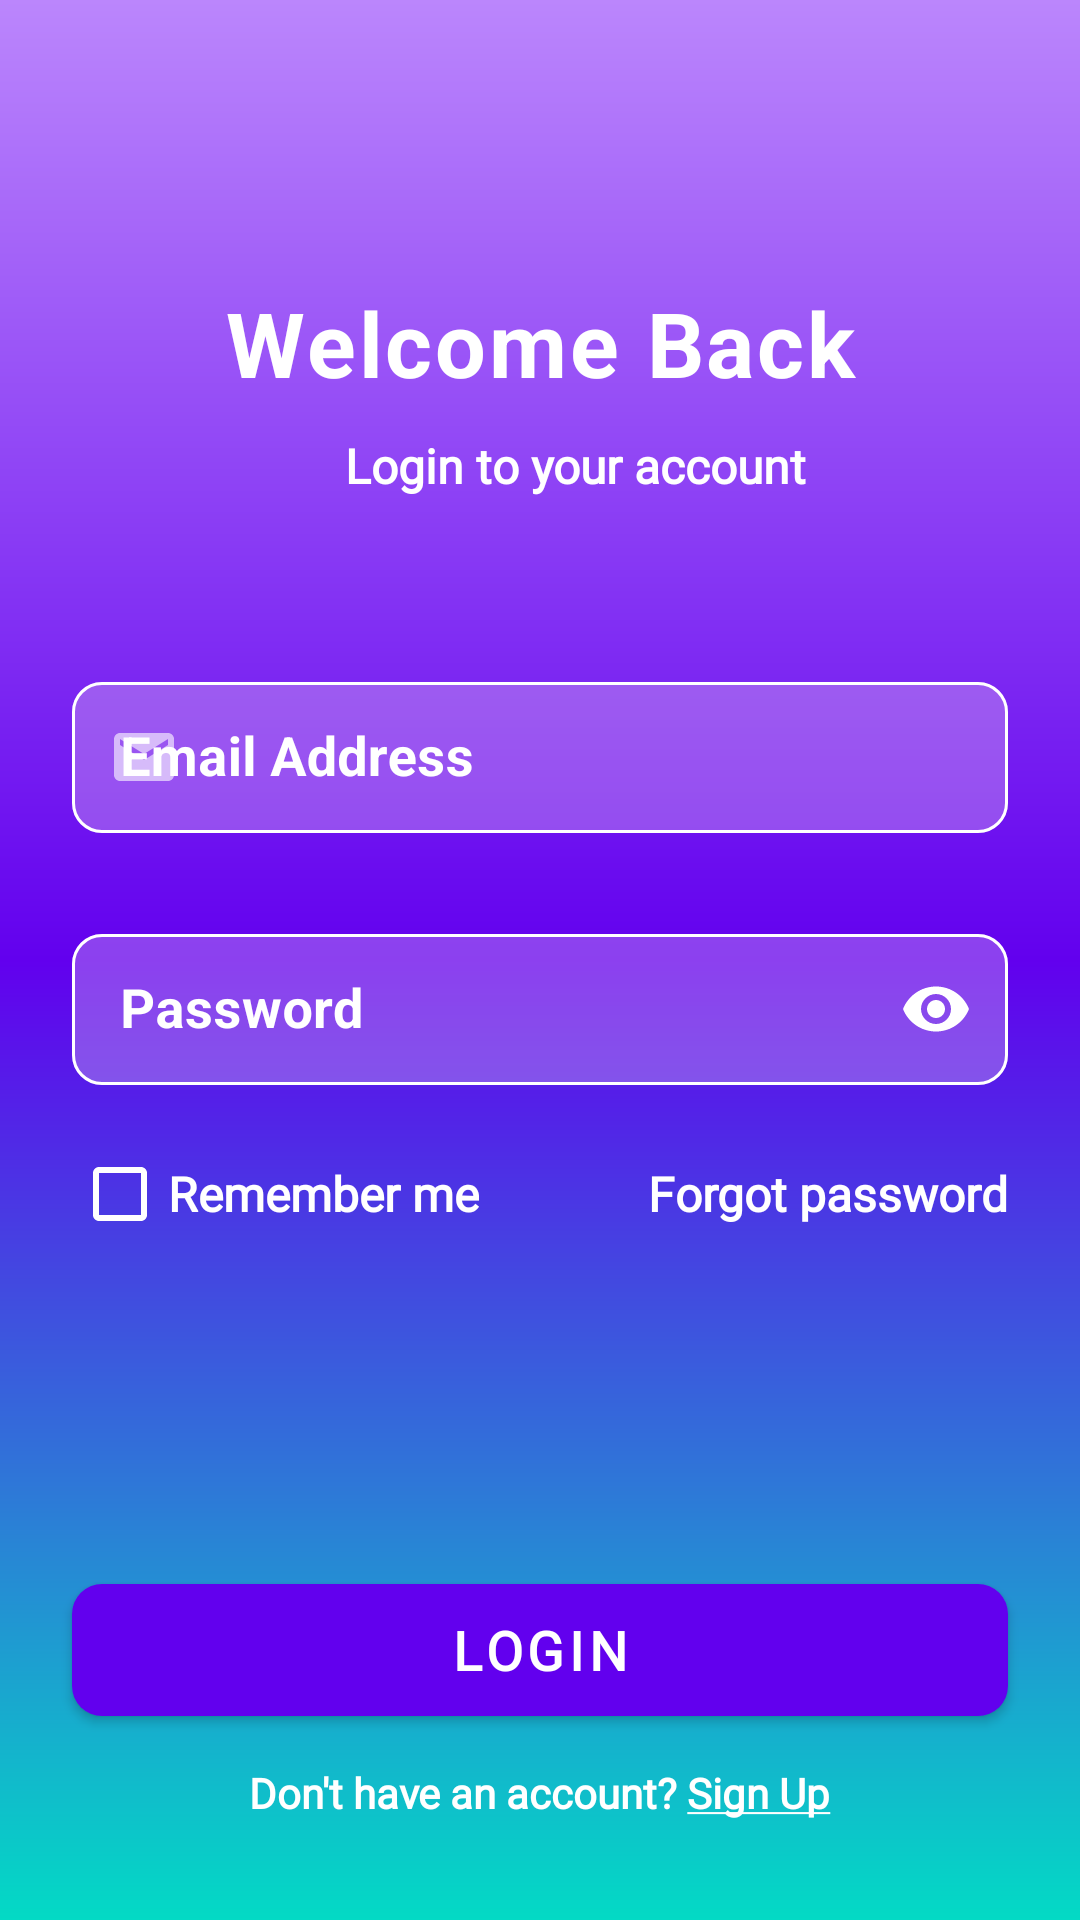

Write the Android layout XML for this screen, with the resource values it uses.
<!-- AndroidManifest.xml: application theme Theme.FinManager -->
<!-- res/layout/fragment_login.xml -->
<?xml version="1.0" encoding="utf-8"?>
<androidx.core.widget.NestedScrollView xmlns:android="http://schemas.android.com/apk/res/android"
    xmlns:app="http://schemas.android.com/apk/res-auto"
    xmlns:tools="http://schemas.android.com/tools"
    android:id="@+id/loginLayout"
    android:layout_width="match_parent"
    android:layout_height="match_parent"
    android:fillViewport="true"
    android:background="@drawable/background_gradient"
    tools:context=".ui.Login">
    <androidx.constraintlayout.widget.ConstraintLayout
        android:layout_width="match_parent"
        android:layout_height="wrap_content">

        <TextView
            android:id="@+id/tvWelcomeLabel"
            style="@style/HeaderTextStyle"
            android:layout_width="0dp"
            android:layout_height="wrap_content"
            android:layout_marginStart="24dp"
            android:layout_marginTop="30dp"
            android:layout_marginEnd="24dp"
            android:fontFamily="@font/roboto_bold"
            android:text="@string/welcome_back_label"
            app:layout_constraintEnd_toEndOf="parent"
            app:layout_constraintStart_toStartOf="parent"
            app:layout_constraintTop_toTopOf="@+id/guideline1" />

        <TextView
            android:id="@+id/tvLoginToAccountLabel"
            style="@style/whiteText"
            android:layout_width="wrap_content"
            android:layout_height="wrap_content"
            android:layout_marginTop="10dp"
            android:fontFamily="@font/inter"
            android:text="@string/login_to_account_label"
            android:textSize="16sp"
            app:layout_constraintEnd_toEndOf="parent"
            app:layout_constraintStart_toStartOf="@+id/tvWelcomeLabel"
            app:layout_constraintTop_toBottomOf="@+id/tvWelcomeLabel" />

    <androidx.constraintlayout.widget.Guideline
        android:id="@+id/guideline1"
        android:layout_width="wrap_content"
        android:layout_height="wrap_content"
        android:orientation="horizontal"
        app:layout_constraintGuide_percent="0.1" />


    <com.google.android.material.textfield.TextInputLayout
        android:id="@+id/tlLoginEmail"
        android:layout_width="0dp"
        android:layout_height="wrap_content"
        android:layout_marginTop="56dp"
        android:minHeight="60dp"
        app:layout_constraintEnd_toEndOf="@+id/tvWelcomeLabel"
        app:layout_constraintStart_toStartOf="@+id/tvWelcomeLabel"
        app:layout_constraintTop_toBottomOf="@id/tvLoginToAccountLabel"
        app:startIconDrawable="@drawable/ic_email"
        app:counterMaxLength="1"
        style="@style/OutlinedTextInputFieldStyle"
        app:hintTextColor="@color/white"
        android:textColorHint="@color/white"
        app:startIconTint="@color/white"
        >

        <com.google.android.material.textfield.TextInputEditText
            android:id="@+id/tiEmail"
            android:layout_width="match_parent"
            android:layout_height="match_parent"
            android:inputType="textEmailAddress"
            android:maxLines="1"
            android:textColorHint="@color/white"
            style="@style/TextInputEditTextStyle"
            android:hint="@string/email_address_label" />
    </com.google.android.material.textfield.TextInputLayout>

    <com.google.android.material.textfield.TextInputLayout
        android:id="@+id/tlLoginPassword"
         android:layout_width="0dp"
        android:layout_height="wrap_content"
        android:minHeight="60dp"
        android:layout_marginTop="24dp"
        app:layout_constraintEnd_toEndOf="@+id/tlLoginEmail"
        app:layout_constraintStart_toStartOf="@+id/tlLoginEmail"
        app:layout_constraintTop_toBottomOf="@+id/tlLoginEmail"
        app:passwordToggleEnabled="true"
        app:startIconDrawable="@drawable/ic_lock"
        app:passwordToggleTint="?attr/colorOnPrimary"
        app:hintTextColor="@color/white"
        android:textColorHint="@color/white"
        app:startIconTint="@color/white"
        style="@style/OutlinedTextInputFieldStyle"
        >

        <com.google.android.material.textfield.TextInputEditText
            android:id="@+id/tiPassword"
            android:layout_width="match_parent"
            android:layout_height="wrap_content"
            android:hint="@string/password_label"
            style="@style/TextInputEditTextStyle"
            android:maxLines="1"
            android:inputType="textPassword" />
    </com.google.android.material.textfield.TextInputLayout>

        <TextView
            android:id="@+id/tvForgotPassword"
            style="@style/whiteText"
            android:layout_width="wrap_content"
            android:layout_height="wrap_content"
            android:layout_marginTop="8dp"
            android:fontFamily="@font/roboto_medium"
            android:gravity="center_vertical"
            android:minHeight="48dp"
            android:text="@string/forgot_password_label"
            android:textSize="16sp"
            app:layout_constraintEnd_toEndOf="@+id/tlLoginPassword"
            app:layout_constraintTop_toBottomOf="@+id/tlLoginPassword" />

        <CheckBox
            android:id="@+id/checkBox"
            style="@style/whiteText"
            android:layout_width="wrap_content"
            android:layout_height="wrap_content"
            android:fontFamily="@font/roboto_medium"
            android:text="@string/remember_me_label"
            android:textSize="16sp"
            app:buttonTint="?attr/colorOnPrimary"
            app:layout_constraintBottom_toBottomOf="@+id/tvForgotPassword"
            app:layout_constraintStart_toStartOf="@+id/tlLoginPassword"
            app:layout_constraintTop_toTopOf="@+id/tvForgotPassword" />

        <com.google.android.material.button.MaterialButton
            android:id="@+id/btnLogin"
            style="@style/buttonStyle"
            android:layout_width="0dp"
            android:layout_marginTop="100dp"
            android:fontFamily="@font/roboto_bold"
            android:text="@string/login_label"
            app:cornerRadius="10dp"
            app:layout_constraintEnd_toEndOf="@+id/tvForgotPassword"
            app:layout_constraintStart_toStartOf="@+id/checkBox"
            app:layout_constraintTop_toBottomOf="@+id/checkBox" />

        <TextView
            android:id="@+id/tvSignUp"
            style="@style/whiteText"
            android:layout_width="wrap_content"
            android:layout_height="wrap_content"
            android:layout_marginTop="10dp"
            android:clickable="true"
            android:focusable="true"
            android:fontFamily="@font/inter"
            android:minHeight="48dp"
            android:text="@string/no_account_label"
            app:layout_constraintEnd_toEndOf="@+id/btnLogin"
            app:layout_constraintStart_toStartOf="@+id/btnLogin"
            app:layout_constraintTop_toBottomOf="@+id/btnLogin" />

        <ProgressBar
            android:id="@+id/pbLogingin"
            style="?android:attr/progressBarStyle"
            android:layout_width="wrap_content"
            android:layout_height="wrap_content"
            android:visibility="gone"
            app:layout_constraintBottom_toTopOf="@+id/btnLogin"
            app:layout_constraintEnd_toEndOf="parent"
            app:layout_constraintStart_toStartOf="parent"
            app:layout_constraintTop_toBottomOf="@+id/tlLoginPassword"
            app:layout_constraintVertical_bias="0.518" />
    </androidx.constraintlayout.widget.ConstraintLayout>
</androidx.core.widget.NestedScrollView>
<!-- resources referenced by this layout -->
<resources>
  <color name="white">#FFFFFFFF</color>
  <!-- drawable background_gradient (drawable) -->
  <?xml version="1.0" encoding="utf-8"?>
  <shape xmlns:android="http://schemas.android.com/apk/res/android">
  <gradient android:angle="90"
      android:endColor="@color/purple_200"
      android:centerColor="@color/purple_500"
      android:startColor="@color/teal_200"
      android:type="linear"/>
  </shape>
  <!-- drawable ic_email (drawable) -->
  <vector android:height="24dp" android:tint="?attr/colorControlNormal"
      android:viewportHeight="24" android:viewportWidth="24"
      android:width="24dp" xmlns:android="http://schemas.android.com/apk/res/android">
      <path android:fillColor="?attr/colorControlNormal" android:pathData="M20,4L4,4c-1.1,0 -1.99,0.9 -1.99,2L2,18c0,1.1 0.9,2 2,2h16c1.1,0 2,-0.9 2,-2L22,6c0,-1.1 -0.9,-2 -2,-2zM20,8l-8,5 -8,-5L4,6l8,5 8,-5v2z"/>
  </vector>
  <string name="email_address_label">Email Address</string>
  <string name="forgot_password_label">Forgot password</string>
  <string name="login_label">Login</string>
  <string name="login_to_account_label">Login to your account</string>
  <string name="no_account_label">Don\'t have an account? <u>Sign Up</u></string>
  <string name="password_label">Password</string>
  <string name="remember_me_label">Remember me</string>
  <string name="welcome_back_label">Welcome Back</string>
  <style name="HeaderTextStyle" parent="TextAppearance.MaterialComponents.Body1">
          <item name="android:textAlignment">center</item>
          <item name="android:textSize">30sp</item>
          <item name="android:textStyle">bold</item>
          <item name="android:typeface">serif</item>
          <item name="android:textColor">@color/white</item>
      </style>
  <style name="OutlinedTextInputFieldStyle" parent="Widget.MaterialComponents.TextInputLayout.OutlinedBox.Dense">
          <item name="boxStrokeColor">?attr/colorOnPrimary</item>
          <item name="hintTextColor">?attr/colorOnPrimary</item>
          <item name="boxBackgroundColor">#4FE9CDEE</item>
          <item name="boxCornerRadiusBottomStart">10.dp</item>
          <item name="boxCornerRadiusBottomEnd">10.dp</item>
          <item name="boxCornerRadiusTopStart">10.dp</item>
          <item name="boxCornerRadiusTopEnd">10.dp</item>
      </style>
  <style name="TextInputEditTextStyle" parent="whiteText">
          <item name="android:textSize">18sp</item>
          <item name="android:maxLines">1</item>
          <item name="hintTextColor">@color/white</item>
      </style>
  <style name="buttonStyle">
          <item name="android:layout_height">56dp</item>
          <item name="android:textSize">18sp</item>
          <item name="android:textStyle">bold</item>
      </style>
  <style name="whiteText" parent="TextAppearance.AppCompat">
          <item name="android:textColor">@color/white</item>
          <item name="android:textStyle">bold</item>
      </style>
  <style name="Theme.FinManager" parent="Theme.MaterialComponents.DayNight.NoActionBar">
          
          <item name="colorPrimary">@color/purple_500</item>
          <item name="colorPrimaryVariant">@color/purple_700</item>
          <item name="colorOnPrimary">@color/white</item>
          
          <item name="colorSecondary">@color/teal_200</item>
          <item name="colorSecondaryVariant">@color/teal_700</item>
          <item name="colorOnSecondary">@color/black</item>
  
  
          
          <item name="android:statusBarColor" tools:targetApi="l">@color/purple_500</item>
         
          
      </style>
  <color name="purple_200">#FFBB86FC</color>
  <color name="purple_500">#FF6200EE</color>
  <color name="teal_200">#FF03DAC5</color>
  <color name="purple_700">#FF3700B3</color>
  <color name="teal_700">#FF018786</color>
  <color name="black">#FF000000</color>
</resources>
